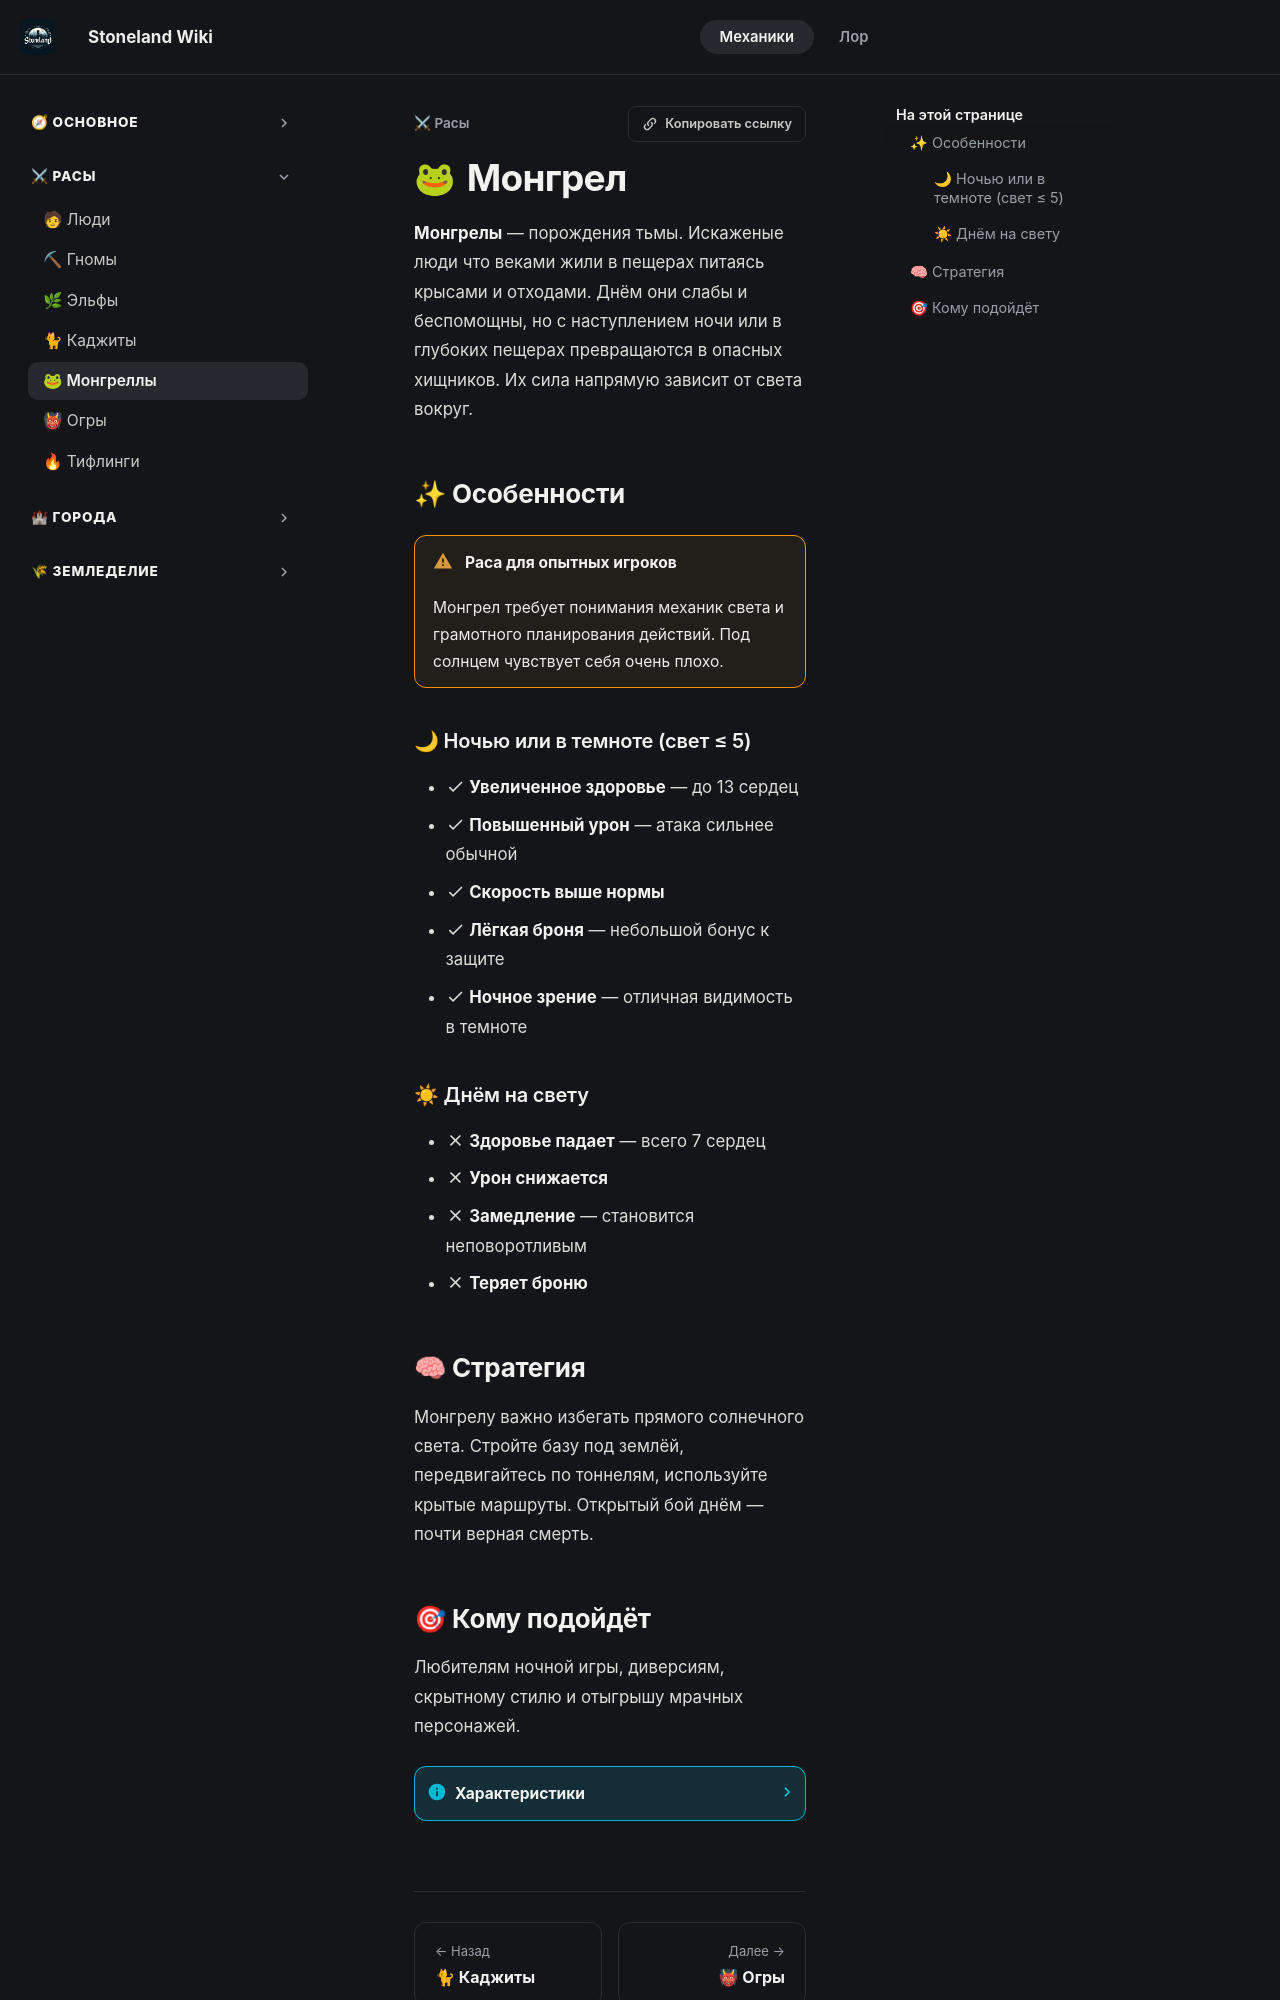

repository: 4ak4akEvrey/StoneWiki · page: main/races/mongrel/index.html · generator: mkdocs

# Монгрел

**Монгрелы** — порождения тьмы. Искаженые люди что веками жили в пещерах питаясь крысами и отходами. Днём они слабы и беспомощны, но с наступлением ночи или в глубоких пещерах превращаются в опасных хищников. Их сила напрямую зависит от света вокруг.

## ✨ Особенности

!!! warning "Раса для опытных игроков"
    Монгрел требует понимания механик света и грамотного планирования действий. Под солнцем чувствует себя очень плохо.

### 🌙 Ночью или в темноте (свет ≤ 5)

- :material-check: **Увеличенное здоровье** — до 13 сердец
- :material-check: **Повышенный урон** — атака сильнее обычной
- :material-check: **Скорость выше нормы**
- :material-check: **Лёгкая броня** — небольшой бонус к защите
- :material-check: **Ночное зрение** — отличная видимость в темноте

### ☀ Днём на свету

- :material-close: **Здоровье падает** — всего 7 сердец
- :material-close: **Урон снижается**
- :material-close: **Замедление** — становится неповоротливым
- :material-close: **Теряет броню**

## 🧠 Стратегия

Монгрелу важно избегать прямого солнечного света. Стройте базу под землёй, передвигайтесь по тоннелям, используйте крытые маршруты. Открытый бой днём — почти верная смерть.
